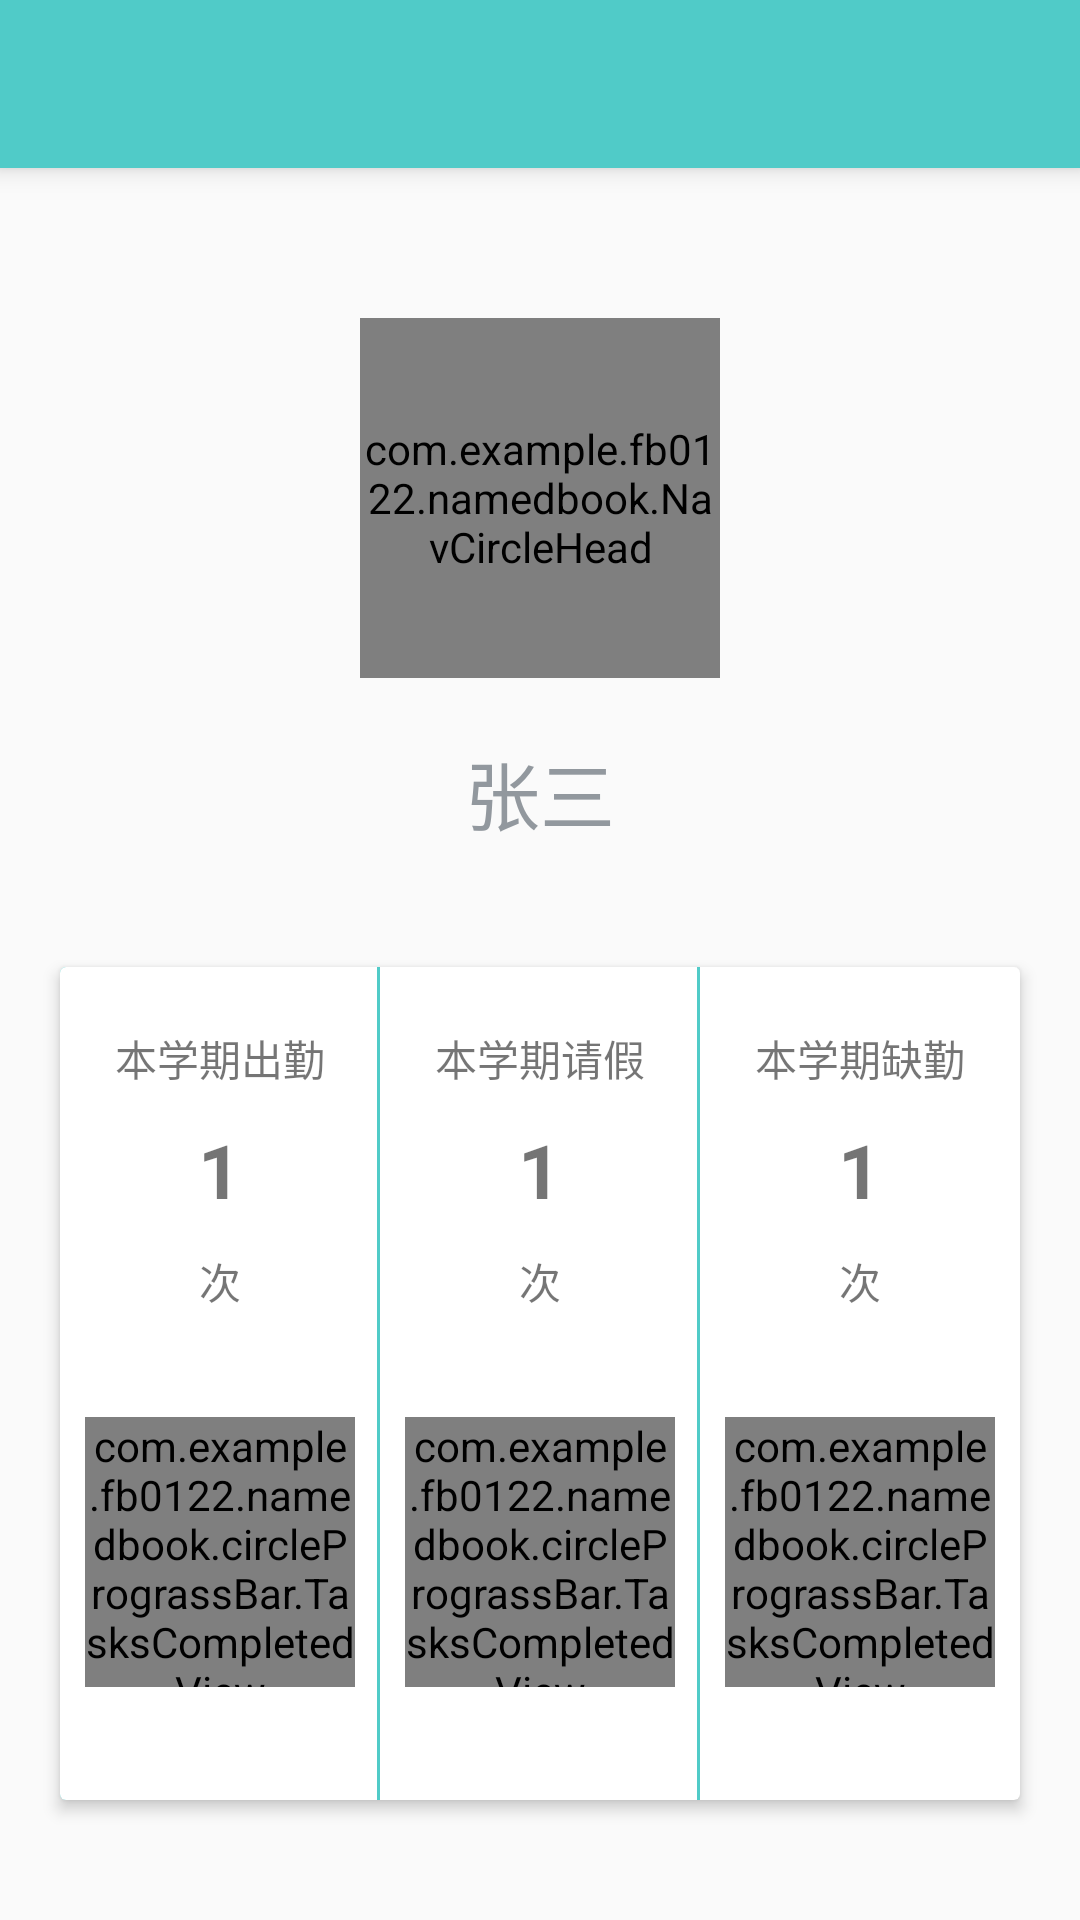

Layout XML and referenced resources for this Android screen:
<!-- AndroidManifest.xml: application theme AppTheme -->
<!-- res/layout/stu_detail.xml -->
<?xml version="1.0" encoding="utf-8"?>
<LinearLayout xmlns:android="http://schemas.android.com/apk/res/android"
    xmlns:app="http://schemas.android.com/apk/res-auto"
    android:orientation="vertical"
    android:layout_width="match_parent"
    android:layout_height="match_parent"
    >


    <android.support.v7.widget.Toolbar
        android:id="@+id/toolbar"
        android:layout_width="match_parent"
        android:layout_height="?attr/actionBarSize"
        android:background="@color/toolbarColor"
        android:elevation="5dp"
        android:title="详细统计"
        android:gravity="center"
        />

    <LinearLayout
        android:layout_width="match_parent"
        android:layout_height="wrap_content"
        android:layout_gravity="center_horizontal"
        android:gravity="center_horizontal"
        android:layout_marginTop="50dp"
        android:orientation="vertical"
        >

        <com.example.fb0122.namedbook.NavCircleHead
            android:id="@+id/detail_head"
            android:layout_width="120dp"
            android:layout_height="120dp"
            android:src="@drawable/head"
            />
        <TextView
            android:id="@+id/detail_name"
            android:layout_width="wrap_content"
            android:layout_height="wrap_content"
            android:text="张三"
            android:textSize="25dp"
            android:textColor="@color/textColor"
            android:layout_marginTop="20dp"
            />

    </LinearLayout>
    <android.support.v7.widget.CardView
        android:layout_width="match_parent"
        android:layout_height="match_parent"
        app:cardElevation="3dp"
        android:background="@color/cardBgColor"
        android:layout_marginBottom="40dp"
        android:layout_marginTop="40dp"
        android:layout_marginLeft="20dp"
        android:layout_marginRight="20dp"
        >

        <LinearLayout
            android:orientation="horizontal"
            android:layout_width="match_parent"
            android:layout_height="match_parent"
            >
        <LinearLayout
            android:orientation="vertical"
            android:layout_width="0dp"
            android:layout_height="match_parent"
            android:gravity="center_horizontal"
            android:background="@drawable/detail_tv_border"
            android:layout_weight="1">

            <TextView
                android:layout_width="wrap_content"
                android:layout_height="wrap_content"
                android:text="本学期出勤"
                android:layout_marginTop="20dp"
                />
            <TextView
                android:id="@+id/detail_attend_times"
                android:layout_width="wrap_content"
                android:layout_height="wrap_content"
                android:text="1"
                android:textSize="25dp"
                android:layout_marginTop="10dp"
                android:textStyle="bold"
                />
            <TextView
                android:text="次"
                android:layout_width="wrap_content"
                android:layout_height="wrap_content"
                android:layout_marginTop="10dp"
                />

            <com.example.fb0122.namedbook.circlePrograssBar.TasksCompletedView
                android:id="@+id/atttend_progress"
                android:layout_width="90dp"
                android:layout_height="90dp"
                android:layout_marginTop="35dp"
                android:layout_marginBottom="15dp"
                android:layout_marginLeft="10dp"
                android:layout_marginRight="10dp"
                app:radius="40dp"
                app:strokeWidth="5dp"
                app:ringColor="@color/toolbarColor"
                />

        </LinearLayout>
        <LinearLayout
            android:orientation="vertical"
            android:layout_width="0dp"
            android:gravity="center_horizontal"
            android:layout_height="match_parent"
            android:background="@drawable/detail_tv_border"
            android:layout_weight="1">

            <TextView
                android:layout_width="wrap_content"
                android:layout_height="wrap_content"
                android:text="本学期请假"
                android:layout_marginTop="20dp"
                />
            <TextView
                android:id="@+id/detail_leave_times"
                android:layout_width="wrap_content"
                android:layout_height="wrap_content"
                android:text="1"
                android:textSize="25dp"
                android:layout_marginTop="10dp"
                android:textStyle="bold"
                />
            <TextView
                android:text="次"
                android:layout_width="wrap_content"
                android:layout_height="wrap_content"
                android:layout_marginTop="10dp"
                />
            <com.example.fb0122.namedbook.circlePrograssBar.TasksCompletedView
                android:id="@+id/leave_progress"
                android:layout_width="90dp"
                android:layout_height="90dp"
                android:layout_marginTop="35dp"
                android:layout_marginBottom="15dp"
                android:layout_marginLeft="10dp"
                android:layout_marginRight="10dp"
                app:radius="40dp"
                app:strokeWidth="5dp"
                app:ringColor="@color/toolbarColor"
                />

        </LinearLayout>
        <LinearLayout
            android:orientation="vertical"
            android:layout_width="0dp"
            android:gravity="center_horizontal"
            android:layout_height="match_parent"
            android:layout_weight="1">

            <TextView
                android:layout_width="wrap_content"
                android:layout_height="wrap_content"
                android:text="本学期缺勤"
                android:layout_marginTop="20dp"
                />
            <TextView
                android:id="@+id/detail_absence_times"
                android:layout_width="wrap_content"
                android:layout_height="wrap_content"
                android:text="1"
                android:textSize="25dp"
                android:layout_marginTop="10dp"
                android:textStyle="bold"
                />
            <TextView
                android:text="次"
                android:layout_width="wrap_content"
                android:layout_height="wrap_content"
                android:layout_marginTop="10dp"
                />

            <com.example.fb0122.namedbook.circlePrograssBar.TasksCompletedView
                android:id="@+id/absence_progress"
                android:layout_width="90dp"
                android:layout_height="90dp"
                android:layout_marginTop="35dp"
                android:layout_marginBottom="15dp"
                android:layout_marginLeft="10dp"
                android:layout_marginRight="10dp"
                app:radius="40dp"
                app:strokeWidth="5dp"
                app:ringColor="@color/toolbarColor"
                />

        </LinearLayout>

        </LinearLayout>

    </android.support.v7.widget.CardView>


</LinearLayout>
<!-- resources referenced by this layout -->
<resources>
  <color name="cardBgColor">#eeedef</color>
  <color name="textColor">#92989e</color>
  <color name="toolbarColor">#50cbc8</color>
  <!-- drawable detail_tv_border (drawable) -->
  <?xml version="1.0" encoding="utf-8"?>
  <layer-list xmlns:android="http://schemas.android.com/apk/res/android">
  
      <item>
          <shape>
              <solid android:color="@color/toolbarColor"/>
          </shape>
      </item>
  
      <item
          android:right="1dp"
          >
          <shape>
              <solid android:color="@color/white"/>
          </shape>
  
      </item>
  
  </layer-list>
  <!-- drawable head: jpg bitmap (drawable, 4905 bytes) -->
  <style name="AppTheme" parent="Theme.AppCompat.Light.NoActionBar">
          
          <item name="colorPrimary">@color/colorPrimary</item>
          <item name="colorPrimaryDark">@color/colorPrimaryDark</item>
          <item name="colorAccent">@color/colorAccent</item>
          <item name="drawerArrowStyle">@style/AppTheme.MyDrawerArrowStyle</item>
          <item name="android:textColorSecondary">@color/white</item>
      </style>
  <color name="white">#ffffff</color>
  <color name="colorPrimary">#3F51B5</color>
  <color name="colorPrimaryDark">#48bcb9</color>
  <color name="colorAccent">#FF4081</color>
  <style name="AppTheme.MyDrawerArrowStyle" parent="Widget.AppCompat.DrawerArrowToggle">
          <item name="spinBars">false</item>
          <item name="color">#FFFFFF</item>
      </style>
</resources>
